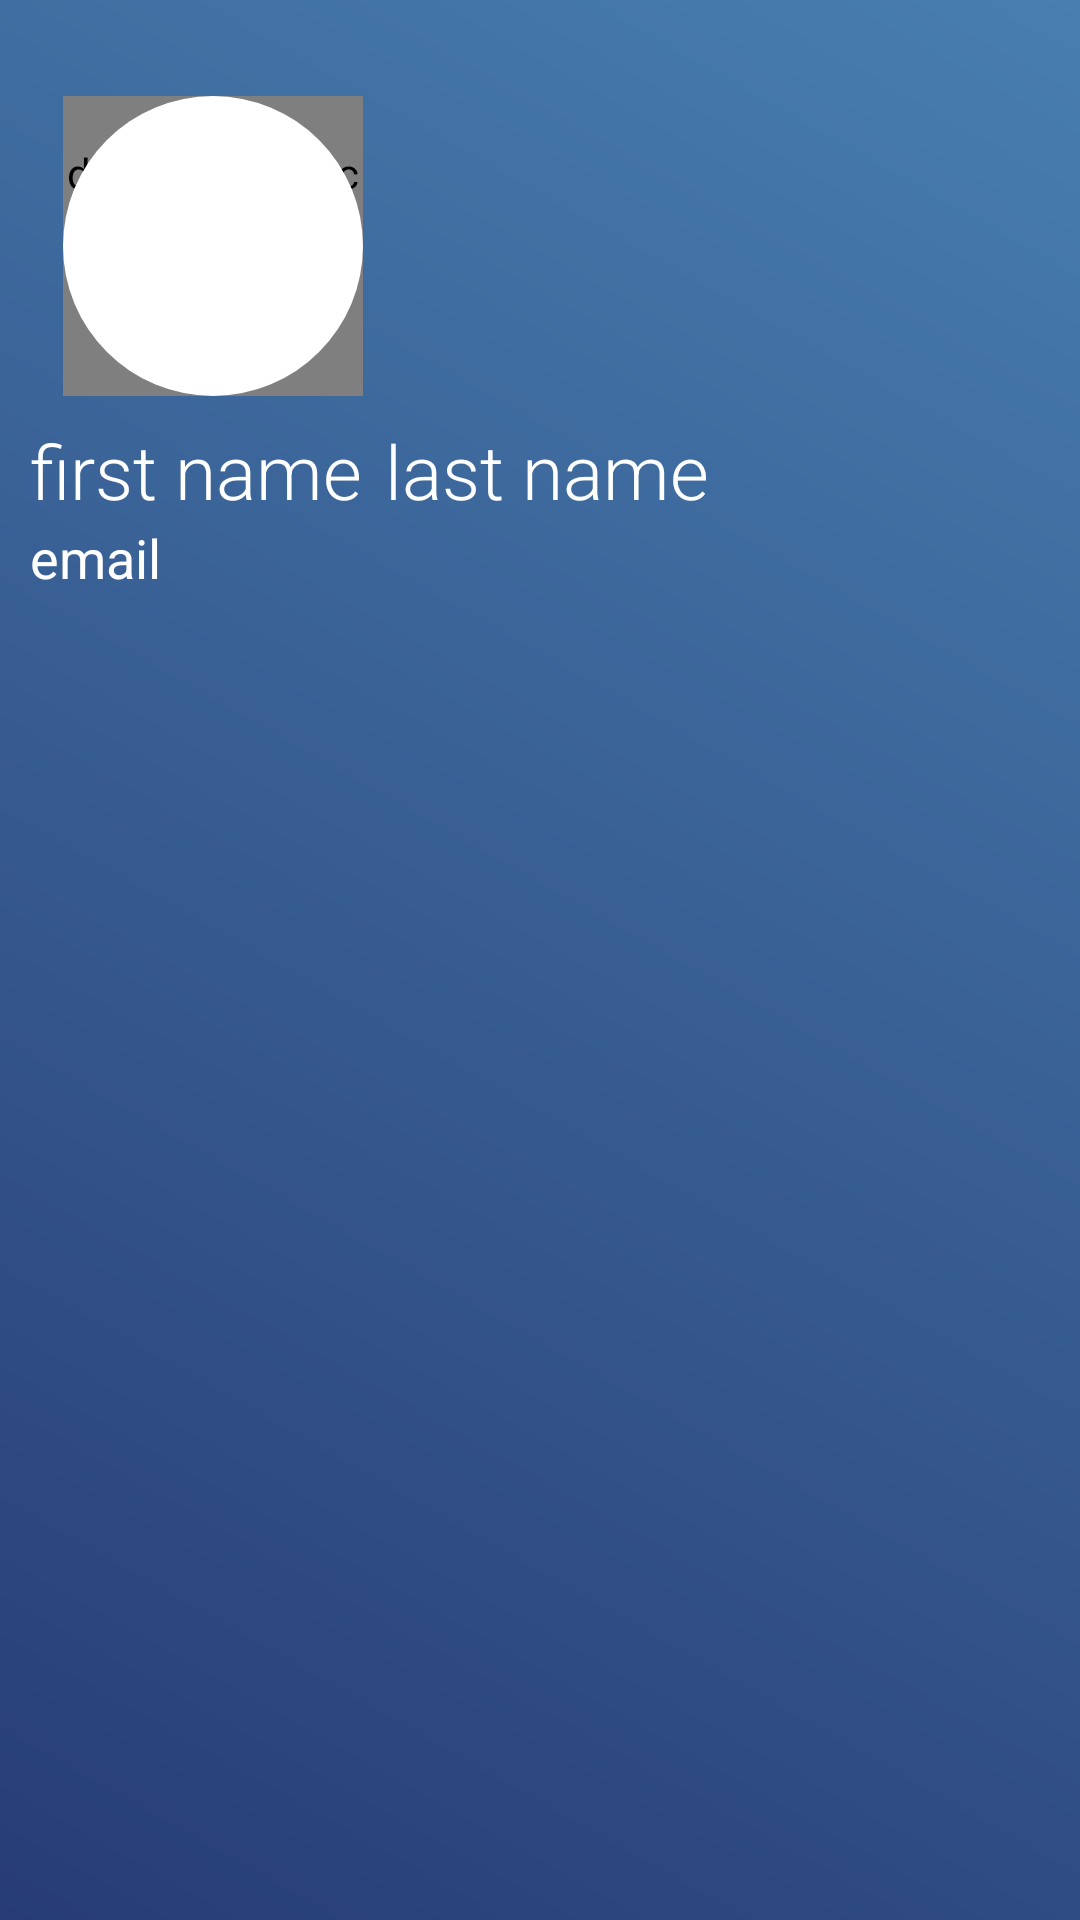

Layout XML and referenced resources for this Android screen:
<!-- AndroidManifest.xml: application theme myCustomMaterial -->
<!-- res/layout/nav_header.xml -->
<?xml version="1.0" encoding="utf-8"?>
<androidx.constraintlayout.widget.ConstraintLayout xmlns:android="http://schemas.android.com/apk/res/android"
    xmlns:app="http://schemas.android.com/apk/res-auto"
    xmlns:tools="http://schemas.android.com/tools"
    android:layout_width="match_parent"
    android:layout_height="wrap_content"
    android:background="@drawable/nav_bar_grad"
    android:orientation="vertical"
    android:gravity="bottom"
    android:paddingBottom="5dp">


    <de.hdodenhof.circleimageview.CircleImageView
        android:id="@+id/profile_circle_image_view_header"
        android:layout_width="100dp"
        android:layout_height="100dp"
        app:layout_constraintBottom_toBottomOf="@+id/iv_profile_header"
        app:layout_constraintEnd_toEndOf="@+id/iv_profile_header"
        app:layout_constraintStart_toStartOf="@+id/iv_profile_header"
        app:layout_constraintTop_toTopOf="@+id/iv_profile_header" />

    <ImageView
        android:id="@+id/iv_profile_header"
        android:layout_width="100dp"
        android:layout_height="100dp"
        android:layout_marginStart="10dp"
        android:layout_marginTop="32dp"
        android:background="@drawable/rounded_photo"
        android:contentDescription="@string/photo"
        app:layout_constraintEnd_toEndOf="parent"
        app:layout_constraintHorizontal_bias="0.044"
        app:layout_constraintStart_toStartOf="parent"
        app:layout_constraintTop_toTopOf="parent"
        app:srcCompat="@drawable/ic_account_circle" />

    <androidx.core.widget.ContentLoadingProgressBar
        android:id="@+id/progress_bar_nav_header"
        android:layout_width="wrap_content"
        android:layout_height="wrap_content"
        android:visibility="gone"
        app:layout_constraintBottom_toBottomOf="@+id/profile_circle_image_view_header"
        app:layout_constraintEnd_toEndOf="@+id/profile_circle_image_view_header"
        app:layout_constraintStart_toStartOf="@+id/profile_circle_image_view_header"
        app:layout_constraintTop_toTopOf="@+id/profile_circle_image_view_header" />


    <TextView
        android:id="@+id/tv_first_name_header"
        android:layout_width="wrap_content"
        android:layout_height="wrap_content"
        android:layout_marginStart="10dp"
        android:layout_marginTop="140dp"
        android:text="@string/firstName"
        android:textColor="#FFFFFF"
        android:textSize="25sp"
        android:fontFamily="sans-serif-light"
        app:layout_constraintStart_toStartOf="parent"
        app:layout_constraintTop_toTopOf="parent" />

    <TextView
        android:id="@+id/tv_last_name_header"
        android:layout_width="wrap_content"
        android:layout_height="wrap_content"
        android:layout_marginStart="5dp"
        android:layout_marginEnd="5dp"
        android:layout_marginTop="140dp"
        android:text="@string/lastName"
        android:fontFamily="sans-serif-light"
        android:textColor="#FFFFFF"
        android:textSize="25sp"
        app:layout_constraintBottom_toBottomOf="parent"
        app:layout_constraintEnd_toEndOf="parent"
        app:layout_constraintHorizontal_bias="0.021"
        app:layout_constraintStart_toEndOf="@+id/tv_first_name_header"
        app:layout_constraintTop_toTopOf="parent"
        app:layout_constraintVertical_bias="0.0" />

    <TextView
        android:id="@+id/tv_email_header"
        android:layout_width="0dp"
        android:layout_height="wrap_content"
        android:layout_marginStart="10dp"
        android:layout_marginEnd="5dp"
        android:layout_marginBottom="8dp"
        android:text="@string/email"
        android:textColor="#FFFFFF"
        android:textSize="18sp"
        app:layout_constraintBottom_toBottomOf="parent"
        app:layout_constraintEnd_toEndOf="parent"
        app:layout_constraintHorizontal_bias="0.0"
        app:layout_constraintStart_toStartOf="parent"
        app:layout_constraintTop_toBottomOf="@+id/tv_first_name_header"
        app:layout_constraintVertical_bias="0.0" />

</androidx.constraintlayout.widget.ConstraintLayout>
<!-- resources referenced by this layout -->
<resources>
  <!-- drawable ic_account_circle (drawable) -->
  <vector android:height="24dp" android:tint="#ADA9A9"
      android:viewportHeight="24.0" android:viewportWidth="24.0"
      android:width="24dp" xmlns:android="http://schemas.android.com/apk/res/android">
      <path android:fillColor="#FF000000" android:pathData="M12,2C6.48,2 2,6.48 2,12s4.48,10 10,10 10,-4.48 10,-10S17.52,2 12,2zM12,5c1.66,0 3,1.34 3,3s-1.34,3 -3,3 -3,-1.34 -3,-3 1.34,-3 3,-3zM12,19.2c-2.5,0 -4.71,-1.28 -6,-3.22 0.03,-1.99 4,-3.08 6,-3.08 1.99,0 5.97,1.09 6,3.08 -1.29,1.94 -3.5,3.22 -6,3.22z"/>
  </vector>
  <!-- drawable nav_bar_grad (drawable) -->
  <?xml version="1.0" encoding="utf-8"?>
  <shape xmlns:android="http://schemas.android.com/apk/res/android"
      android:shape="rectangle">
      <gradient
          android:angle="45"
          android:endColor="@color/windowBackground"
          android:startColor="@color/navigationBarColor"
          />
  
  
  
  
  </shape>
  <!-- drawable rounded_photo (drawable) -->
  <?xml version="1.0" encoding="utf-8"?>
  <shape xmlns:android="http://schemas.android.com/apk/res/android">
      <solid android:color="@android:color/background_light"/>
      <corners android:radius="75dp"/>
  </shape>
  <string name="email">email</string>
  <string name="firstName">first name</string>
  <string name="lastName">last name</string>
  <string name="photo">Photo</string>
  <style name="myCustomMaterial" parent="myCustomMaterial.Base" />
  <color name="windowBackground">#487eb0</color>
  <color name="navigationBarColor">#273C75</color>
  <style name="myCustomMaterial.Base" parent="Theme.AppCompat.Light.DarkActionBar">
          <item name="windowNoTitle">true</item>
          <item name="windowActionBar">false</item>
          <item name="colorPrimary">@color/colorPrimary</item>
          <item name="colorPrimaryDark">@color/navigationBarColor</item>
          <item name="android:dayOfWeekBackground">@color/colorPrimary</item>
          <item name="android:calendarTextColor">@android:color/black</item>
      </style>
  <color name="colorPrimary">#273C75</color>
</resources>
